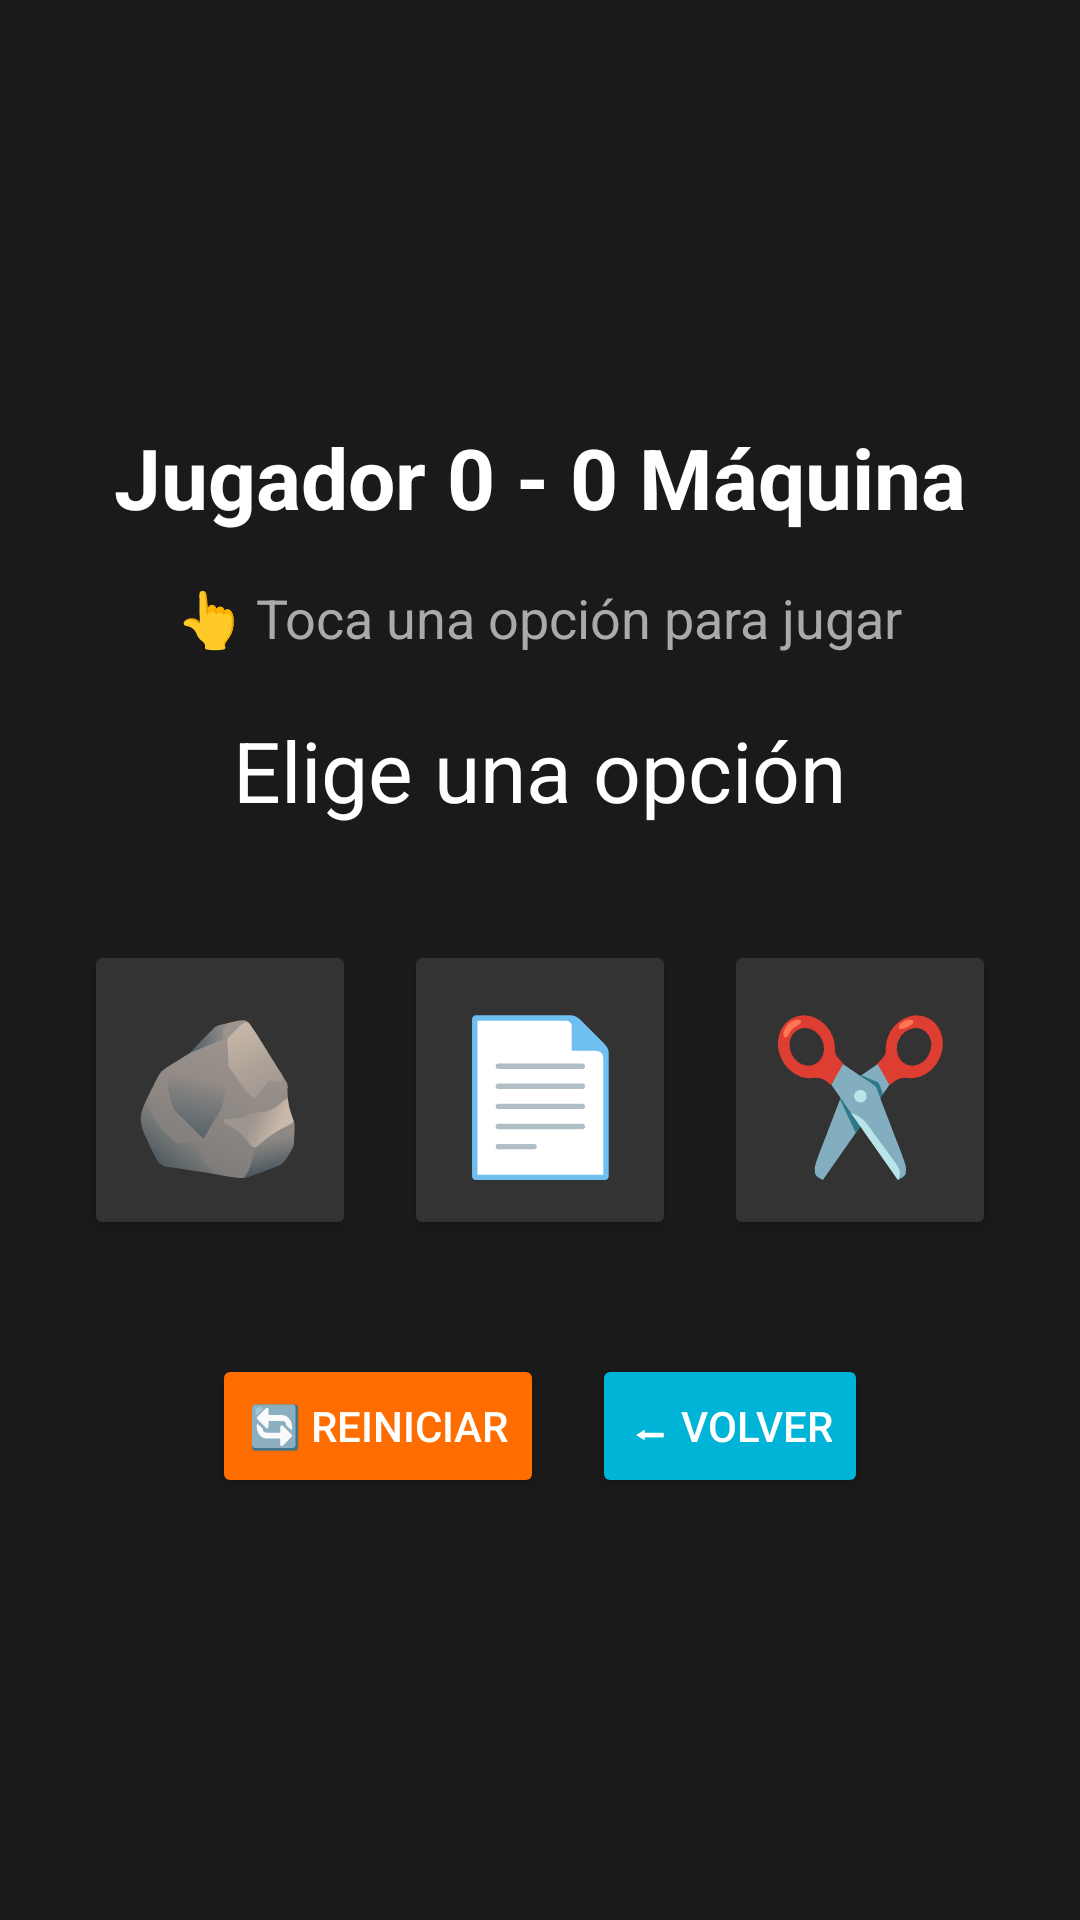

Layout XML and referenced resources for this Android screen:
<!-- AndroidManifest.xml: application theme Theme.RokPeiperZizors -->
<!-- res/layout/activity_juego.xml -->
<?xml version="1.0" encoding="utf-8"?>
<LinearLayout xmlns:android="http://schemas.android.com/apk/res/android"
    android:layout_width="match_parent"
    android:layout_height="match_parent"
    android:orientation="vertical"
    android:gravity="center"
    android:padding="20dp"
    android:background="#1A1A1A">

    <TextView
        android:id="@+id/tvMarcador"
        android:layout_width="wrap_content"
        android:layout_height="wrap_content"
        android:text="Jugador 0 - 0 Máquina"
        android:textSize="28sp"
        android:textColor="#FFFFFF"
        android:textStyle="bold"
        android:layout_marginBottom="16dp"/>

    <TextView
        android:id="@+id/tvAyuda"
        android:layout_width="wrap_content"
        android:layout_height="wrap_content"
        android:text="👆 Toca una opción para jugar"
        android:textSize="18sp"
        android:textColor="#AAAAAA"
        android:layout_marginBottom="20dp"/>

    <TextView
        android:id="@+id/tvResultado"
        android:layout_width="wrap_content"
        android:layout_height="wrap_content"
        android:text="Elige una opción"
        android:textSize="28sp"
        android:textColor="#FFFFFF"
        android:gravity="center"
        android:layout_marginBottom="30dp"/>

    <LinearLayout
        android:layout_width="match_parent"
        android:layout_height="wrap_content"
        android:orientation="horizontal"
        android:gravity="center"
        android:weightSum="3">

        <Button
            android:id="@+id/btnPiedra"
            android:layout_width="0dp"
            android:layout_height="100dp"
            android:layout_weight="1"
            android:text="🪨"
            android:textSize="50sp"
            android:backgroundTint="#333333"
            android:textColor="#FFFFFF"
            android:layout_margin="8dp"/>

        <Button
            android:id="@+id/btnPapel"
            android:layout_width="0dp"
            android:layout_height="100dp"
            android:layout_weight="1"
            android:text="📄"
            android:textSize="50sp"
            android:backgroundTint="#333333"
            android:textColor="#FFFFFF"
            android:layout_margin="8dp"/>

        <Button
            android:id="@+id/btnTijera"
            android:layout_width="0dp"
            android:layout_height="100dp"
            android:layout_weight="1"
            android:text="✂️"
            android:textSize="50sp"
            android:backgroundTint="#333333"
            android:textColor="#FFFFFF"
            android:layout_margin="8dp"/>
    </LinearLayout>

    <LinearLayout
        android:layout_width="match_parent"
        android:layout_height="wrap_content"
        android:orientation="horizontal"
        android:gravity="center"
        android:layout_marginTop="30dp">

        <Button
            android:id="@+id/btnReiniciar"
            android:layout_width="wrap_content"
            android:layout_height="wrap_content"
            android:text="🔄 Reiniciar"
            android:backgroundTint="#FF6D00"
            android:textColor="#FFFFFF"
            android:layout_marginEnd="16dp"/>

        <Button
            android:id="@+id/btnVolver"
            android:layout_width="wrap_content"
            android:layout_height="wrap_content"
            android:text="⬅ Volver"
            android:backgroundTint="#00B4D8"
            android:textColor="#FFFFFF"/>
    </LinearLayout>

</LinearLayout>
<!-- resources referenced by this layout -->
<resources>
  <style name="Theme.RokPeiperZizors" parent="Theme.Material3.DayNight.NoActionBar" />
</resources>
